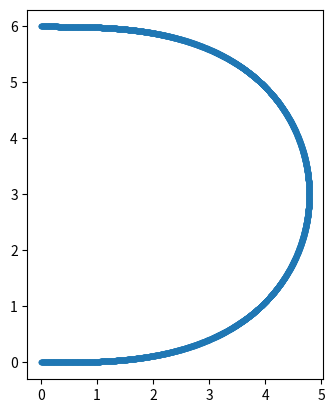
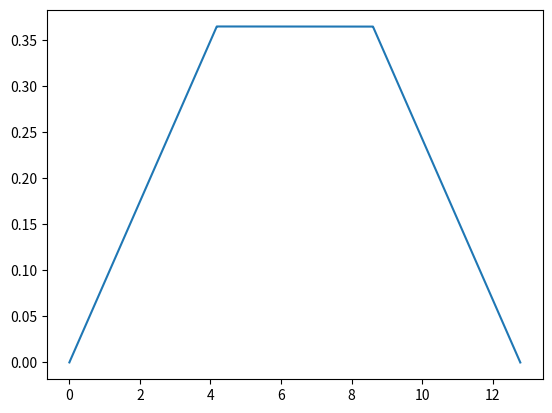

These figures' Python source, in order: (Note: this script raises an exception after producing the figures.)
# -*- coding: utf-8 -*-
"""
Created on Fri Jul 17 11:58:33 2020

@author: Dylan
"""
#%%
import numpy as np
from numpy import pi, sin, cos, sqrt
import matplotlib.pyplot as plt
import scipy.special as sc

def cumtrapz(x):
    """ Numpy-based implementation of the cumulative trapezoidal integration 
    function usually found in scipy (scipy.integrate.cumtrapz) """
    return np.cumsum((x[1:] + x[:-1]) / 2)

def pp(points):
    """ Plots a list of points """
    plt.plot(points[:,0], points[:,1], '.--')
    plt.gca().set_aspect('equal', 'box')

def partial_euler_Reff(Reff = 3, a = 90, p = 0.2, num_pts = 4000, 
                       *args, **kwargs):
    """ Creates a partial Euler bend formed by two clothoid curves and one 
    normal arc.
    
    Parameters
    ----------
    Reff : float
        Total effective radius of the partial Euler bend.
    a : float
        Total angle of the partial Euler bend in degrees.
    p : float
        Bend parameter. Expressed as the decimal percentage of the curve that 
        is clothoid.
    num_pts : int
        The number of points in the final curve.

    Returns
    -------
    x : ndarray
        Array of the x-coordinate values of the partial Euler curve.
    y : ndarray
        Array of the y-coordinate values of the partial Euler curve.
    """
    η = kwargs.get('η', 1)
    j = kwargs.get('j', 0)
    if a <= 0 or a > 180: 
        raise ValueError("'a' must be a float such that 0 < a ≤ 180.")

    # Overhead calculations
    a = np.radians(a)
    asp = p*a / 2
    Rp = (j*Reff*η + 1 - j) / (2*sqrt(asp))
    sp = (j*Reff*η + 1 - j) * sqrt(2*asp)
    s0 = 2*sp + Rp*a*(1 - p)
    scale = a / (2*sp*(s0 - sp))
    if p == 0:
        s0 = a * (j*Reff*η + 1 - j)
        scale = a / s0

    # Constructing s and K arrays
    s = np.linspace(0, s0, num_pts)
    K = np.zeros(num_pts)
    if p == 0: K += 1
    else:
        i1 = np.argmax(s > sp)
        i2 = np.argmax(s >= s0 - sp)
        K = np.concatenate([np.multiply(np.ones(i1), 2*s[:i1]),
                            np.multiply(np.ones(i2-i1), 2*sp),
                            np.multiply(np.ones(num_pts-i2), 
                                        2 * (s0 - s[i2:num_pts]))])
    K *= scale * ((1 - j)/Reff + j)
    s *= Reff * (1 - j) + j

    # Integrating to find x and y
    ds = s[1] - s[0]
    φ = cumtrapz(K*ds)
    x = np.cumsum(ds*cos(φ))
    y = np.cumsum(ds*sin(φ))
    x = np.concatenate([[0], x])
    y = np.concatenate([[0], y])

    # Calculating η rescaling factor
    middle = int((num_pts - 1) / 2)
    η = Reff / (y[middle] + x[middle] / np.tan(a/2))

    if j == 1: return x, y
    else: return partial_euler_Reff(Reff, np.degrees(a), p, num_pts, η = η, j = 1)

def partial_euler(Rmin = 3, a = 90, p = 0.2, num_pts = 4000):
    """ Creates a partial Euler bend formed by two clothoid curves and one 
    normal arc.
    
    Parameters
    ----------
    Rmin : float
        Radius of the normal portion of the Euler bend.
    a : float
        Total angle of the partial Euler bend in degrees.
    p : float
        Bend parameter. Expressed as the decimal percentage of the curve that 
        is clothoid.
    num_pts : int
        The number of points in the final curve.

    Returns
    -------
    x : ndarray
        Array of the x-coordinate values of the partial Euler curve.
    y : ndarray
        Array of the y-coordinate values of the partial Euler curve.

    FIXME add reference
    """
    # Overhead calculations
    a = np.radians(a)
    sp = sqrt(p*a)      # Clothoid-to-normal transition point s value
    s0 = 2*sp + a*(1-p)/(2*sqrt(p*a/2))
    c = 1 / (2*sp*Rmin) # Scaling factor to enforce Rmin
    print(sp)

    # Constructing s and K arrays
    s = np.linspace(0, s0, num_pts)
    if p == 0: K = np.array([[1/Rmin] * len(s)])
    else:
        i1 = np.argmax(s > sp)
        i2 = np.argmax(s >= s0 - sp)
        print(i1)
        print(i2)
        K = c * np.concatenate([np.multiply(np.ones(i1), 2*s[:i1]),
                                np.multiply(np.ones(i2-i1), 2*sp),
                                np.multiply(np.ones(num_pts-i2), 
                                            2*(s0 - s[i2:num_pts]))])

    # Integrating to find x and y
    ds = s[1] - s[0]
    p = cumtrapz(K*ds)
    x, y = np.concatenate([np.array([[0],[0]]), 
                           np.cumsum([ds*cos(p), ds*sin(p)], axis = 1)],
                          axis = 1)

    return x, y

def spiral(num_turns = 3.25, gap = 3, inner_gap = 9, num_pts_half = 3000):
    """ Creates a 

    Parameters
    ----------
    num_turns : int or float
        The number of turns in the spiral. Must be greater than or equal to 1. 
        If ``num_turns`` is an even integer, the output port of the spiral 
        will be extended to be on the same side as the input port. If 
        ``num_turns`` is an odd integer, the spiral will be rotationally 
        symmetrical. If ``num_turns`` is a float, the output port of the 
        spiral will be extended, with a 0.5 decimal value resulting in a 90 
        degree increase in the arm length.
    gap : int or float
        The distance between any point on one arm of the spiral and the adjacent point on the opposite arm of the spiral.
    inner_gap : int or float
        The inner size of the spiral, equal to the distance between the two 
        spiral-to-S-curve transition points.
    num_pts_half: int
        The number of points in one arm of the normal curve. If ``num_turns`` 
        is int, the total number of points in the spiral will be 
        2 * ``num_pts_half``; if ``num_turns`` is float, the total number of 
        points will be 2 * ``num_pts_half`` + num_pts_stub.

    Returns
    -------
    x : ndarray
        Array of the x-coordinates of the spiral.
    y : ndarray
        Array of the y-coordinates of the spiral.
    """
    if num_turns < 1: raise ValueError('"num_turns" must be greater than or '
                                       'equal to 1')
    num_turns1 = np.floor(num_turns)
    if (num_turns % 2) == 0: num_turns1 -= 1

    # Creating angle array
    # a[0] represents the angle covered by the normal curve,
    # a[1] represents the angle covered by the normal + stub curve
    a1 = pi*num_turns1 + pi/2
    a2 = pi*num_turns + pi/2
    a = np.array([np.linspace(0, a1, num_pts_half),
                  np.concatenate([np.linspace(0, a1, num_pts_half),
                                  np.arange(a1,a2, a1/(num_pts_half-1))[1:]])])

    # Calculating relevant indices
    # i1 is the transition point between the centre arc and the spiral
    # i2 is the end of the spiral section for the normal curve and the stub
    i1 = np.argmax(a[0] > pi/2)
    i2 = [len(x) for x in a]

    # Forming radius array
    r = np.array([np.ones(i2[0]), np.ones(i2[1])])
    for i in range(2):
        r[i][:i1] = inner_gap/2 * sin(a[0][:i1])
        r[i][i1:i2[0]] = inner_gap/2 + (a[0][i1:i2[0]] - pi/2)/pi*gap
    if i2[0] == 0 or i2[1] != 0:
        r[1][i2[0]:] = inner_gap/2 + (a[1][i2[0]:] - pi/2)/pi*gap
    else: pass

    # Combining both arms of the spiral together and converting to Cartesian
    a, r = np.concatenate([[np.flip(a[1]), -np.flip(r[1])], [a[0], r[0]]],
                          axis = 1)
    x = r * cos(a); y = r * sin(a)
    return x, y

def curvature(x, y):
    """ Calculates the curvature vs path length for a curve defined by 
    coordinates (``x``, ``y``).

    Parameters
    ----------
    x : nd.array
        Array of x-coordinates of the input curve.
    y : nd.array
        Array of y-coordinates of the input curve.

    Returns
    -------
    s : ndarray
        Array of path lengths.
    K : ndarray
        Array of curvatures.
    """
    dxdt = np.gradient(x, edge_order = 1)
    dydt = np.gradient(y, edge_order = 1)
    d2xdt2 = np.gradient(dxdt, edge_order = 2)
    d2ydt2 = np.gradient(dydt, edge_order = 2)
    dφdt = (dxdt*d2ydt2 - dydt*d2xdt2) / (dxdt**2 + dydt**2)
    dsdt = sqrt((dxdt)**2 + (dydt)**2)
    s = cumtrapz(dsdt)
    s = np.concatenate([[0], s])
    K = dφdt / dsdt
    return s, K

# %%
Rmin = 3; Reff = 3
# x, y = partial_euler(Rmin = Rmin, a = 90, p = 1, num_pts = 4000)
x, y = partial_euler_Reff(Reff = Reff, a = 180, p = 0.4, num_pts = 4000)
pp(np.array([x, y]).T)
plt.show()
s, K = curvature(x, y)
plt.plot(s, K)
plt.show()

# print('Target Rmin = {0}, Actual Rmin = {1}'.format(Rmin, 1/K[2000]))
print('Target Reff = {1}, Actual Reff = {0}'.format(np.sqrt((y[-1] - Reff)**2 + (x[-1])**2), Reff))

#%%
num_turns = 3.25; gap = 1; inner_gap = 9; num_pts_half = 10000
# num_turns must be greater than or equal to 1
num_turns1 = np.floor(num_turns)
if (num_turns % 2) == 0: num_turns1 -= 1

# Creating angle array
# a[0] represents the angle covered by the normal curve,
# a[1] represents the angle covered by the normal + stub curve
a1 = pi*num_turns1 + pi/2
a2 = pi*num_turns + pi/2
a = np.array([np.linspace(0, a1, num_pts_half),
              np.concatenate([np.linspace(0, a1, num_pts_half),
                              np.arange(a1, a2, a1/(num_pts_half-1))[1:]])])

# Calculating relevant indices
# i1 is the transition point between the centre arc and the spiral
# i2 is the end of the spiral section for the normal curve and the stub
i1 = np.argmax(a[0] > pi/2)
i2 = [len(x) for x in a]

r = np.array([np.ones(i2[0]), np.ones(i2[1])])
for i in range(2):
    r[i][:i1] = inner_gap/2 * sin(a[0][:i1])
    r[i][i1:i2[0]] = inner_gap/2 + (a[0][i1:i2[0]] - pi/2)/pi*gap
# if i2[0] == 0 or i2[1] != 0:
#     r[1][i2[0]:] = inner_gap/2 + (a[1][i2[0]:] - pi/2)/pi*gap
# else: pass

# a, r = np.concatenate([[np.flip(a[1]), -np.flip(r[1])], [a[0], r[0]]],
#                       axis = 1)
x = r[0] * cos(a[0])
y = r[0] * sin(a[0])

s, K = curvature(x, y)
pp(np.array([x, y]).T)
plt.show()
plt.plot(s, K)
plt.show()
# print((Kend-Kstart)/s0)
# %%
